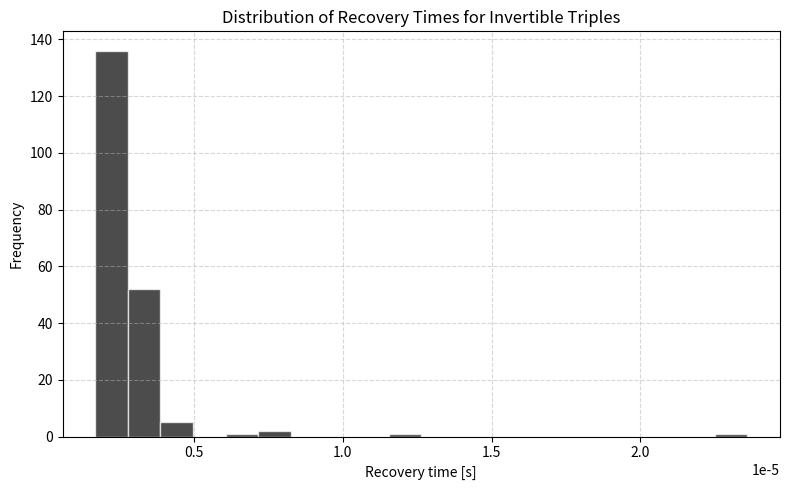

Write the Python code that produced this figure.
import numpy as np
import time
from math import gcd
import matplotlib.pyplot as plt

# ----------------------------
# LCG definition
# ----------------------------
class LCG:
    def __init__(self, seed, a, b, M):
        self.a = a
        self.b = b
        self.M = M
        self.state = seed % M

    def next_int(self):
        self.state = (self.a * self.state + self.b) % self.M
        return self.state

    def generate(self, N):
        return [self.next_int() for _ in range(N)]

# ----------------------------
# Modular inverse
# ----------------------------
def modinv(x, M):
    g, inv, _ = extended_gcd(x, M)
    if g != 1:
        return None
    return inv % M

def extended_gcd(a, b):
    if b == 0:
        return a, 1, 0
    else:
        g, x1, y1 = extended_gcd(b, a % b)
        x = y1
        y = x1 - (a // b) * y1
        return g, x, y

# ----------------------------
# Recover (a,b) from triple
# ----------------------------
def recover_ab_from_triple(xn, xn1, xn2, M):
    d1 = (xn1 - xn) % M
    d2 = (xn2 - xn1) % M
    g = gcd(d1, M)
    candidates = []
    if g == 1:
        a = (d2 * modinv(d1, M)) % M
        b = (xn1 - a * xn) % M
        candidates.append((a, b))
    return candidates, g

# ----------------------------
# Parameters
# ----------------------------
seed = 16384
a_true = 1679
b_true = 1409
M = 32768
N = 200  # longer sequence for more triples

# Generate LCG sequence
lcg = LCG(seed, a_true, b_true, M)
X = lcg.generate(N)

# ----------------------------
# Analyze triples
# ----------------------------
success_count = 0
failure_count = 0
invertible_count = 0
non_invertible_count = 0
recovery_times = []

for i in range(N-2):
    triple = X[i:i+3]
    start_time = time.time()
    candidates, g = recover_ab_from_triple(*triple, M)
    elapsed = time.time() - start_time
    if g == 1:
        invertible_count += 1
        # Check if true (a,b) is found
        valid = any([c[0] == a_true and c[1] == b_true for c in candidates])
        if valid:
            success_count += 1
            recovery_times.append(elapsed)
    else:
        non_invertible_count += 1
        failure_count += 1

# ----------------------------
# Summary statistics
# ----------------------------
total_triples = N - 2
frac_invertible = invertible_count / total_triples

# Print table-like summary
print(f"{'Metric':<30} {'Value':<15}")
print(f"{'-'*45}")
print(f"{'Total triples':<30} {total_triples}")
print(f"{'Invertible triples (gcd=1)':<30} {invertible_count}")
print(f"{'Non-invertible triples (gcd>1)':<30} {non_invertible_count}")
print(f"{'Successful recovery':<30} {success_count}")
print(f"{'Failed recovery':<30} {failure_count}")
print(f"{'Fraction invertible':<30} {frac_invertible:.3f}")
if recovery_times:
    print(f"{'Mean recovery time [s]':<30} {np.mean(recovery_times):.6f}")
    print(f"{'Max recovery time [s]':<30} {np.max(recovery_times):.6f}")

# ----------------------------
# Histogram of recovery times
# ----------------------------
plt.figure(figsize=(8,5))
plt.hist(recovery_times, bins=20, color='black', alpha=0.7, edgecolor='white')
plt.xlabel("Recovery time [s]")
plt.ylabel("Frequency")
plt.title("Distribution of Recovery Times for Invertible Triples")
plt.grid(True, linestyle='--', alpha=0.5)
plt.tight_layout()
plt.show()
